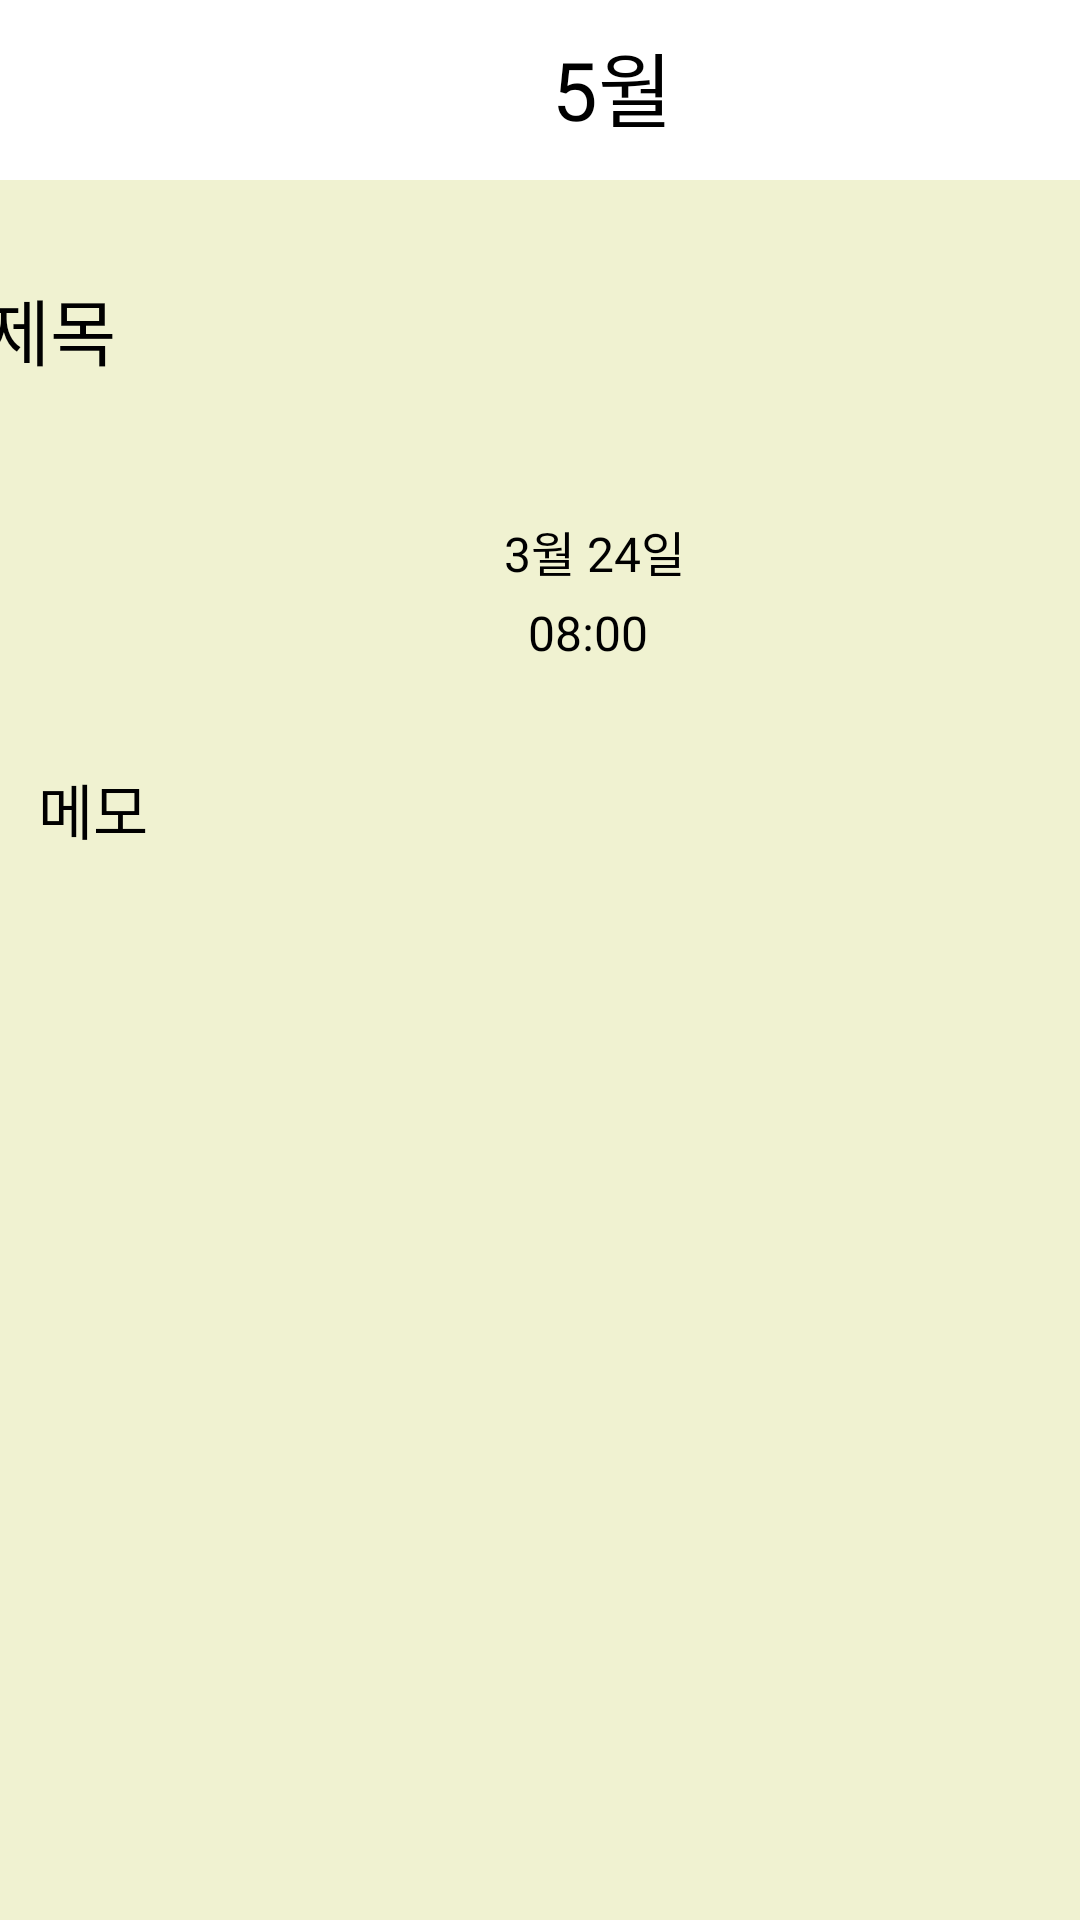

Write the Android layout XML for this screen, with the resource values it uses.
<!-- AndroidManifest.xml: application theme Theme.WinningCalendar -->
<!-- res/layout/todo_main.xml -->
<?xml version="1.0" encoding="utf-8"?>
<androidx.constraintlayout.widget.ConstraintLayout xmlns:android="http://schemas.android.com/apk/res/android"
    xmlns:app="http://schemas.android.com/apk/res-auto"
    xmlns:tools="http://schemas.android.com/tools"
    android:layout_width="match_parent"
    android:layout_height="match_parent"
    android:background= "#F0F2D1">

    <include
        android:id="@+id/include"
        layout="@layout/toolbar3" />

    <TextView
        android:id="@+id/dateView3"
        android:layout_width="wrap_content"
        android:layout_height="wrap_content"
        android:layout_marginStart="168dp"
        android:layout_marginTop="172dp"
        android:text="3월 24일"
        android:textSize="16dp"
        app:layout_constraintStart_toStartOf="parent"
        app:layout_constraintTop_toTopOf="parent" />

    <TextView
        android:id="@+id/timeView3"
        android:layout_width="wrap_content"
        android:layout_height="wrap_content"
        android:layout_marginStart="176dp"
        android:layout_marginTop="200dp"
        android:layout_marginEnd="53dp"
        android:text="08:00"
        android:textSize="16dp"
        app:layout_constraintHorizontal_bias="0.988"
        app:layout_constraintStart_toStartOf="parent"
        app:layout_constraintTop_toTopOf="parent" />

    <EditText
        android:id="@+id/memoText2"
        android:layout_width="wrap_content"
        android:layout_height="wrap_content"
        android:layout_marginTop="255dp"
        android:ems="10"
        android:hint="메모"
        android:inputType="text"
        android:textSize="20dp"
        app:layout_constraintEnd_toEndOf="parent"
        app:layout_constraintHorizontal_bias="0.102"
        app:layout_constraintStart_toStartOf="parent"
        app:layout_constraintTop_toTopOf="parent" />

    <ImageButton
        android:id="@+id/saveButton2"
        android:layout_width="wrap_content"
        android:layout_height="48dp"
        android:layout_marginEnd="32dp"
        android:layout_marginBottom="32dp"
        android:background="#00fff000"
        android:contentDescription="하고 싶은 설명"
        app:layout_constraintBottom_toBottomOf="parent"
        app:layout_constraintEnd_toEndOf="parent"
        app:srcCompat="@drawable/frame6" />

    <ImageButton
        android:id="@+id/cansleButton2"
        android:layout_width="wrap_content"
        android:layout_height="48dp"
        android:layout_marginStart="36dp"
        android:layout_marginBottom="32dp"
        android:background="#00fff000"
        android:contentDescription="하고 싶은 설명"
        app:layout_constraintBottom_toBottomOf="parent"
        app:layout_constraintStart_toStartOf="parent"
        app:srcCompat="@drawable/frame5" />

    <EditText
        android:id="@+id/titleText2"
        android:layout_width="372dp"
        android:layout_height="48dp"
        android:layout_marginTop="32dp"
        android:ems="10"
        android:hint="제목"
        android:inputType="text"
        android:textSize="24dp"
        app:layout_constraintEnd_toEndOf="parent"
        app:layout_constraintHorizontal_bias="0.487"
        app:layout_constraintStart_toStartOf="parent"
        app:layout_constraintTop_toBottomOf="@+id/include" />

</androidx.constraintlayout.widget.ConstraintLayout>
<!-- res/layout/toolbar3.xml (included above) -->
<?xml version="1.0" encoding="utf-8"?>
<androidx.appcompat.widget.Toolbar
    xmlns:android="http://schemas.android.com/apk/res/android"
    xmlns:app="http://schemas.android.com/apk/res-auto"
    android:layout_width="match_parent"
    android:layout_height="60dp"
    app:contentInsetStart="0dp"
    android:background="#FFFFFF">

    <RelativeLayout
        android:layout_width="match_parent"
        android:layout_height="wrap_content">

        <ImageButton
            android:id="@+id/menuButton"
            android:layout_width="48dp"
            android:layout_height="48dp"
            android:layout_marginTop="10dp"
            android:contentDescription="하고 싶은 설명"
            android:background="#00fff000"
            app:srcCompat="@drawable/menu2"
            android:layout_alignParentLeft="true"/>

        <TextView
            android:id="@+id/date"
            android:layout_width="wrap_content"
            android:layout_height="wrap_content"
            android:layout_marginLeft="136dp"
            android:layout_marginTop="9dp"
            android:layout_toRightOf="@+id/menuButton"
            android:text="5월"
            android:textSize="27dp" />

        <ImageButton
            android:id="@+id/searchButton"
            android:layout_width="48dp"
            android:layout_height="48dp"
            android:layout_marginLeft="87dp"
            android:layout_marginTop="12dp"
            android:layout_toRightOf="@+id/date"
            android:background="#00fff000"
            android:contentDescription="하고 싶은 설명"
            app:srcCompat="@drawable/search2" />

        <ImageButton
            android:id="@+id/todayButton"
            android:layout_width="48dp"
            android:layout_height="48dp"
            android:layout_marginLeft="4dp"
            android:layout_marginTop="10dp"
            android:layout_toRightOf="@+id/searchButton"
            android:background="#00fff000"
            android:contentDescription="하고 싶은 설명"
            app:srcCompat="@drawable/totoday" />

    </RelativeLayout>


</androidx.appcompat.widget.Toolbar>
<!-- resources referenced by this layout -->
<resources>
  <!-- drawable frame5: png bitmap (drawable, 1408 bytes) -->
  <!-- drawable frame6: png bitmap (drawable, 1464 bytes) -->
  <!-- drawable search2: png bitmap (drawable, 508 bytes) -->
  <!-- drawable totoday: png bitmap (drawable, 287 bytes) -->
  <style name="Theme.WinningCalendar" parent="Theme.AppCompat.Light.DarkActionBar">
          
          <item name="colorPrimary">@color/white</item>
          <item name="colorPrimaryDark">@color/colorPrimaryDark</item>
          <item name="colorAccent">@color/colorAccent</item>
      </style>
  <color name="white">#FFFFFFFF</color>
  <color name="colorPrimaryDark">#00574B</color>
  <color name="colorAccent">#D81B60</color>
</resources>
